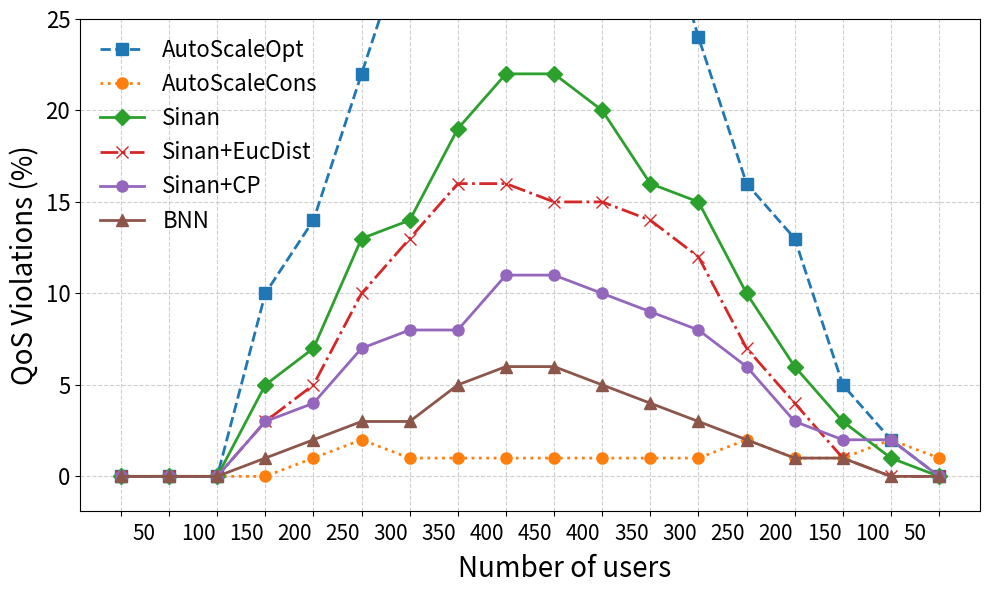

Recreate this plot in Python.
import matplotlib.pyplot as plt
import numpy as np

# Epochs and time (2 minutes each)
epochs = np.arange(0, 18)  # 0 to 8
time_minutes = epochs * 2  # each epoch = 2 minutes

# Data
data = {
    "AutoScaleOpt": [0, 0, 0, 10, 14, 22, 30, 35, 38, 38, 36, 33, 24, 16, 13, 5, 2, 0],
    "AutoScaleCons": [0, 0, 0, 0, 1, 2, 1, 1, 1, 1, 1, 1, 1, 2, 1, 1, 2, 1],
    "Sinan": [0, 0, 0, 5, 7, 13, 14, 19, 22, 22, 20, 16, 15, 10, 6, 3, 1, 0],
    "Sinan+EucDist": [0, 0, 0, 3, 5, 10, 13, 16, 16, 15, 15, 14, 12, 7, 4, 1, 0, 0],
    "Sinan+CP": [0, 0, 0, 3, 4, 7, 8, 8, 11, 11, 10, 9, 8, 6, 3, 2, 2, 0],
    "BNN": [0, 0, 0, 1, 2, 3, 3, 5, 6, 6, 5, 4, 3, 2, 1, 1, 0, 0],
}

# Define custom line styles and markers
styles = {
    "AutoScaleOpt": {"linestyle": "--", "marker": "s"},
    "AutoScaleCons": {"linestyle": ":", "marker": "o"},
    "Sinan": {"linestyle": "-", "marker": "D"},
    "Sinan+EucDist": {"linestyle": "-.", "marker": "x"},
    "Sinan+CP": {"linestyle": "-", "marker": "o"},
    "BNN": {"linestyle": "-", "marker": "^"},
    "BNN+CP": {"linestyle": ":", "marker": "p"}
}

# Plot
fig, ax = plt.subplots(figsize=(10, 6))
for system, values in data.items():
    ax.plot(time_minutes, values,
            label=system,
            **styles[system],
            linewidth=2,
            markersize=8)

# ax.set_xlabel("Time (minutes)", fontsize=20)
ax.set_ylabel("QoS Violations (%)", fontsize=20)
ax.legend(fontsize=16, frameon=False)
ax.grid(True, linestyle='--', alpha=0.6)
ax.set_ylim(top=25)
ax.set_xticks(time_minutes)
ax.set_xticklabels([])
ax.tick_params(axis="x", labelsize=16)
ax.tick_params(axis="y", labelsize=16)

# ---- Custom second row of labels ----
up = list(range(50, 500, 50))        # 50 → 450
down = list(range(400, 0, -50))      # 400 → 50
user_pattern = up + down

labels = []
for i in range(len(time_minutes)-1):
    users = 50 * (i+1)
    workload = "IID" if i < 3 else "OOD"
    labels.append(f"{users}")

labels = [f"{u}" for u in user_pattern]

# Center labels between ticks
positions = (time_minutes[:-1] + time_minutes[1:]) / 2
for pos, lab in zip(positions, labels):
    ax.text(pos-0.5, -3.5, lab, fontsize=15)
#    ax.text(pos, 0, lab, ha="center", va="top", fontsize=0,
#            transform=ax.transAxes)  # use axes coords so it stays below

ax.text(positions[7]-1, -5.5, "Number of users", fontsize=20)

plt.tight_layout()
plt.savefig("sinan_qos_violations_users.pdf", bbox_inches="tight")
plt.show()
